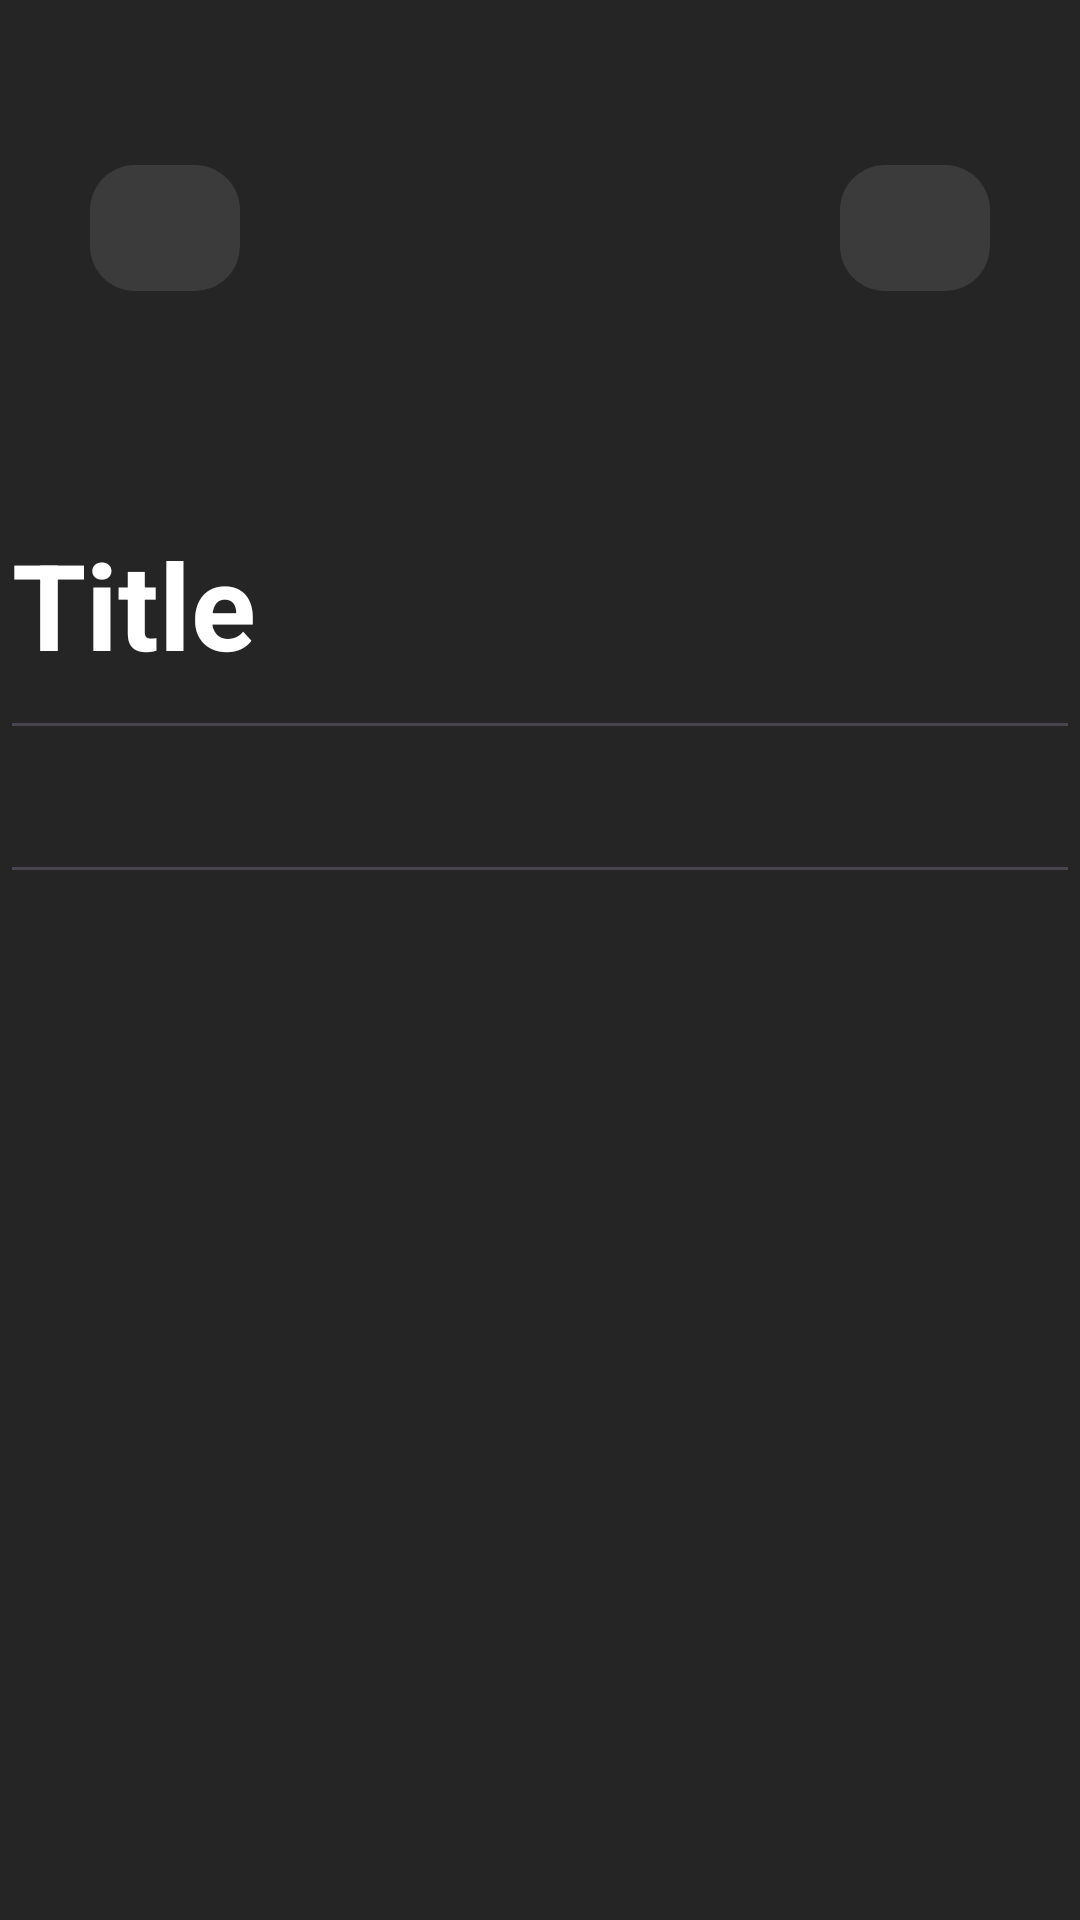

The Android layout XML behind this screen, and the referenced resources:
<!-- AndroidManifest.xml: application theme Theme.Notescompleted -->
<!-- res/layout/fragment_add_note.xml -->
<?xml version="1.0" encoding="utf-8"?>
<FrameLayout xmlns:android="http://schemas.android.com/apk/res/android"
    xmlns:tools="http://schemas.android.com/tools"
    android:layout_width="match_parent"
    android:layout_height="match_parent"
    xmlns:app="http://schemas.android.com/apk/res-auto"
    tools:context=".AddNoteFragment"
    android:background="@color/main_back"
    android:clickable="false"
    android:visibility="visible">

    <com.google.android.material.button.MaterialButton
        android:id="@+id/backFragmentBtn"
        style="@style/buttons_style"
        android:layout_gravity="start"
        android:layout_marginStart="30dp"
        android:layout_marginTop="51dp"
        app:icon="@drawable/baseline_arrow_back_24"
        tools:ignore="DuplicateSpeakableTextCheck,SpeakableTextPresentCheck" />

    <com.google.android.material.button.MaterialButton
        android:id="@+id/saveNoteFragment"
        style="@style/buttons_style"
        android:layout_marginTop="51dp"
        android:contentDescription="@string/infoButton"
        android:layout_marginEnd="30dp"
        android:layout_gravity="end"
        app:icon="@drawable/baseline_save_24" />
    <LinearLayout
        android:layout_marginTop="150dp"
        android:layout_width="match_parent"
        android:layout_height="match_parent"
        android:orientation="vertical">

        <androidx.appcompat.widget.AppCompatEditText
            android:maxLength="15"
            android:id="@+id/editHeadingFragment"
            android:layout_width="match_parent"
            android:layout_height="100dp"
            android:maxLines="1"
            android:textSize="40sp"
            android:hint="@string/title"
            android:textColorHint="@color/text_color"
            android:textStyle="bold"
            tools:ignore="VisualLintTextFieldSize" />

        <androidx.appcompat.widget.AppCompatEditText
            android:id="@+id/editDescriptionFragment"
            android:layout_width="match_parent"
            android:layout_height="wrap_content"
            android:minHeight="48dp"
            tools:ignore="SpeakableTextPresentCheck,VisualLintTextFieldSize" />
        <androidx.recyclerview.widget.RecyclerView
            android:layout_width="match_parent"
            android:layout_height="match_parent"
            android:id="@+id/rvFrag"/>
    </LinearLayout>
</FrameLayout>
<!-- resources referenced by this layout -->
<resources>
  <color name="main_back">#252525</color>
  <color name="text_color">#FFFFFFFF</color>
  <string name="infoButton">Info</string>
  <string name="title">Title</string>
  <style name="buttons_style" parent="Widget.Material3.Button.Icon">
          <item name="cornerRadius">15dp</item>
          <item name="backgroundTint">@color/button_back</item>
          <item name="android:layout_gravity">center</item>
          <item name="iconSize">24dp</item>
          <item name="iconGravity">textEnd</item>
          <item name="android:layout_width">50dp</item>
          <item name="android:layout_height">50dp</item>
          <item name="android:layout_marginTop">51dp</item>
          <item name="iconTint">@color/icon_tint</item>
      </style>
  <style name="Theme.Notescompleted" parent="Base.Theme.Notes" />
  <color name="button_back">#3B3B3B</color>
  <color name="icon_tint">#FFFFFF</color>
  <style name="Base.Theme.Notes" parent="Theme.Material3.DayNight.NoActionBar">
          
          
      </style>
</resources>
